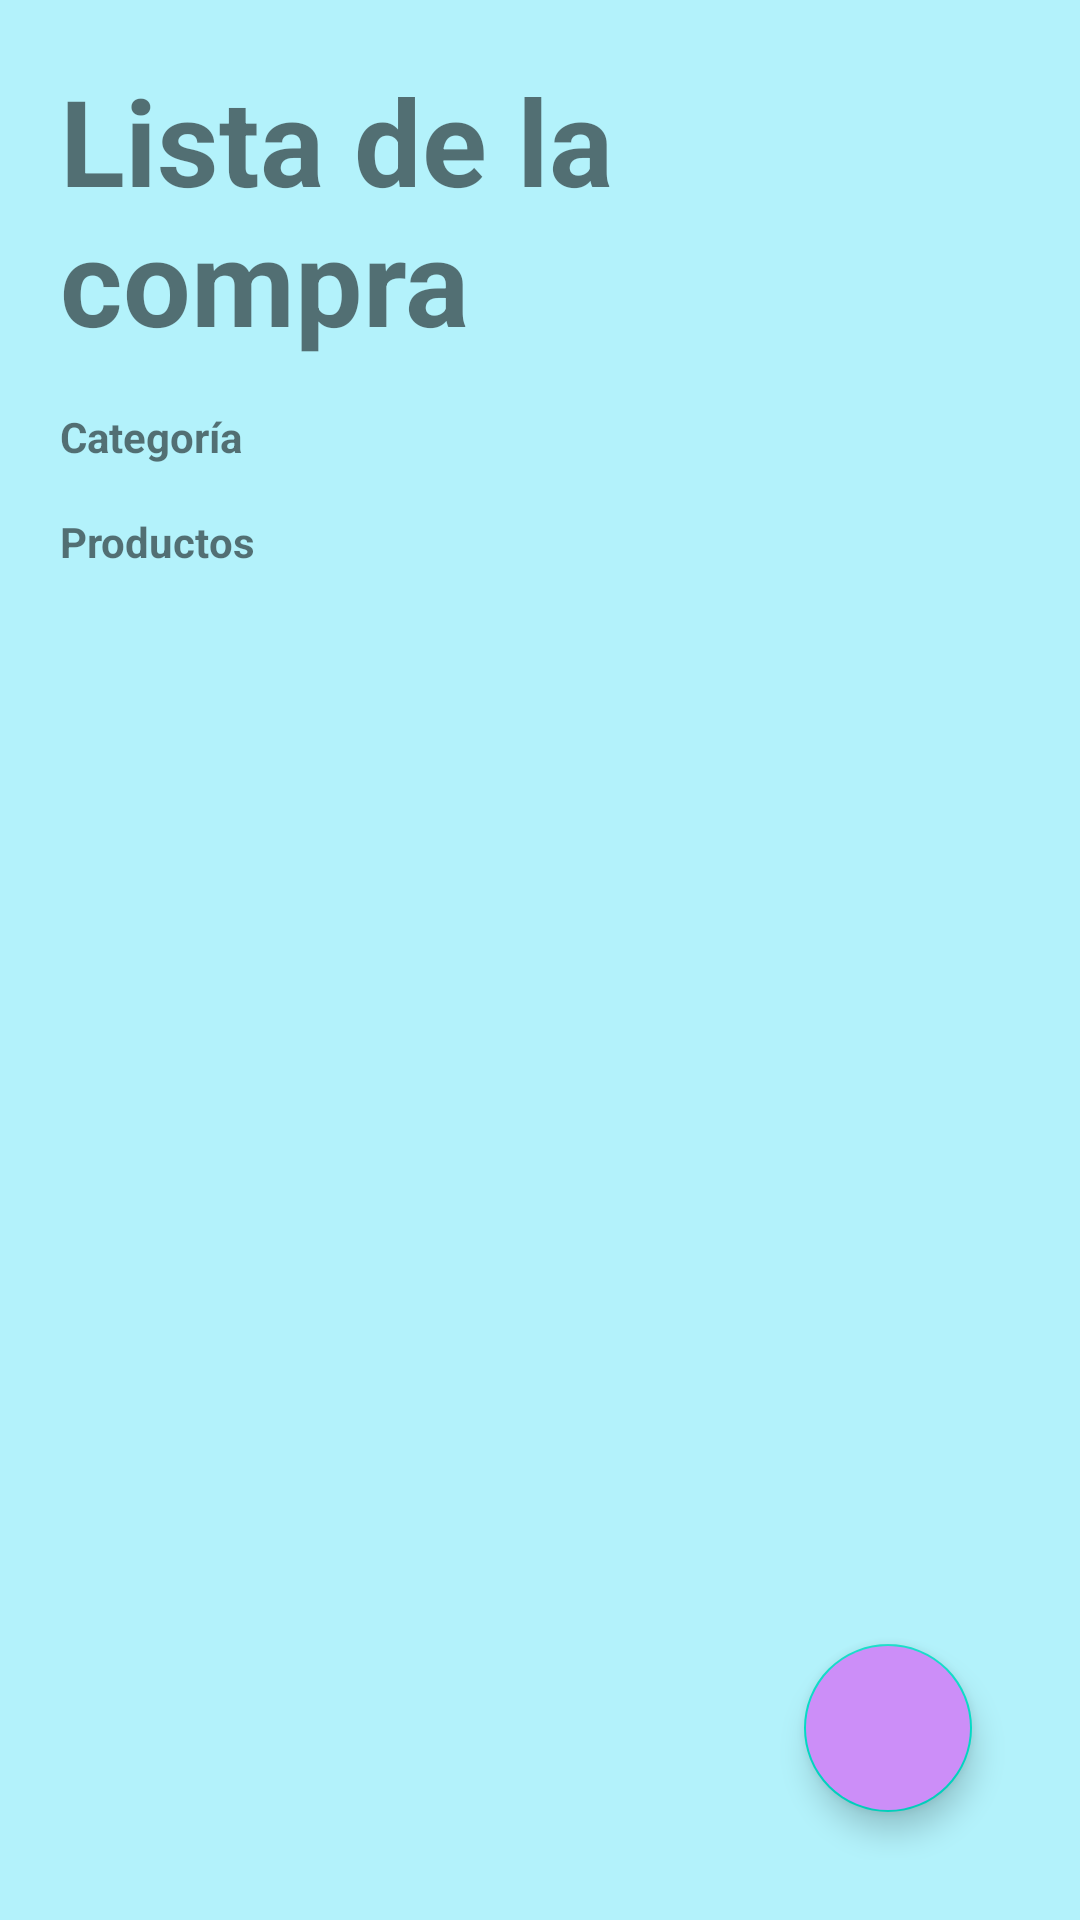

Here is an Android app screen rendered from its layout file. Give the layout XML and the strings, colors and styles it references.
<!-- AndroidManifest.xml: application theme Theme.NameApplication -->
<!-- res/layout/activity_shopping.xml -->
<?xml version="1.0" encoding="utf-8"?>
<androidx.constraintlayout.widget.ConstraintLayout xmlns:android="http://schemas.android.com/apk/res/android"
    xmlns:app="http://schemas.android.com/apk/res-auto"
    xmlns:tools="http://schemas.android.com/tools"
    android:layout_width="match_parent"
    android:layout_height="match_parent"
    tools:context=".shoppingList.ShoppingActivity"
    android:padding="20dp"
    android:background="@color/backgroundApp">
    <TextView
        android:id="@+id/tv_shopping_tittle"
        android:layout_width="wrap_content"
        android:layout_height="wrap_content"
        app:layout_constraintTop_toTopOf="parent"
        app:layout_constraintEnd_toEndOf="parent"
        app:layout_constraintStart_toStartOf="parent"
        android:text="@string/shopping_list"
        android:textSize="40sp"
        android:textStyle="bold"
        />
    <TextView
        android:id="@+id/tv_shopping_category"
        android:layout_marginTop="16dp"
        android:layout_width="wrap_content"
        android:layout_height="wrap_content"
        app:layout_constraintStart_toStartOf="parent"
        app:layout_constraintTop_toBottomOf="@+id/tv_shopping_tittle"
        android:text="@string/category"
        android:textStyle="bold" />
    <androidx.recyclerview.widget.RecyclerView
        android:layout_width="match_parent"
        android:layout_height="wrap_content"
        android:id="@+id/rv_shopping_category"
        android:orientation="horizontal"
        app:layout_constraintStart_toStartOf="parent"
        app:layout_constraintTop_toBottomOf="@+id/tv_shopping_category" />
    <TextView
        android:layout_width="wrap_content"
        android:layout_height="wrap_content"
        android:id="@+id/tv_shopping_product"
        android:text="@string/product"
        android:layout_marginTop="16dp"
        app:layout_constraintStart_toStartOf="parent"
        app:layout_constraintTop_toBottomOf="@+id/rv_shopping_category"
        android:textStyle="bold"/>
    <androidx.recyclerview.widget.RecyclerView
        android:layout_width="match_parent"
        android:layout_height="wrap_content"
        android:id="@+id/rv_shopping_product"
        app:layout_constraintTop_toBottomOf="@+id/tv_shopping_product"
        app:layout_constraintStart_toStartOf="parent"
        android:orientation="vertical"/>

    <com.google.android.material.floatingactionbutton.FloatingActionButton
        android:layout_width="wrap_content"
        android:layout_height="wrap_content"
        android:backgroundTint="@color/buttonCalculate"
        android:contentDescription="@string/Normal"
        android:src="@drawable/ic_plus"
        android:tint="@color/white"
        app:layout_constraintBottom_toBottomOf="parent"
        app:layout_constraintEnd_toEndOf="parent"
        tools:ignore="ContentDescription"
        android:layout_marginBottom="16dp"
        android:layout_marginEnd="16dp"
        android:id="@+id/fab_shopping_add_product"/>


</androidx.constraintlayout.widget.ConstraintLayout>
<!-- resources referenced by this layout -->
<resources>
  <color name="backgroundApp">#B3F2FB</color>
  <color name="buttonCalculate">#CC8EF8</color>
  <color name="white">#FFFFFFFF</color>
  <string name="Normal">Normal</string>
  <string name="category">Categoría</string>
  <string name="product">Productos</string>
  <string name="shopping_list">Lista de la compra</string>
  <style name="Theme.NameApplication" parent="Theme.MaterialComponents.DayNight.DarkActionBar">
          
          <item name="colorPrimary">@color/purple_500</item>
          <item name="colorPrimaryVariant">@color/purple_700</item>
          <item name="colorOnPrimary">@color/white</item>
          
          <item name="colorSecondary">@color/teal_200</item>
          <item name="colorSecondaryVariant">@color/teal_700</item>
          <item name="colorOnSecondary">@color/black</item>
          
          <item name="android:statusBarColor">?attr/colorPrimaryVariant</item>
          
      </style>
  <color name="purple_500">#FF6200EE</color>
  <color name="purple_700">#FF3700B3</color>
  <color name="teal_200">#FF03DAC5</color>
  <color name="teal_700">#FF018786</color>
  <color name="black">#FF000000</color>
</resources>
